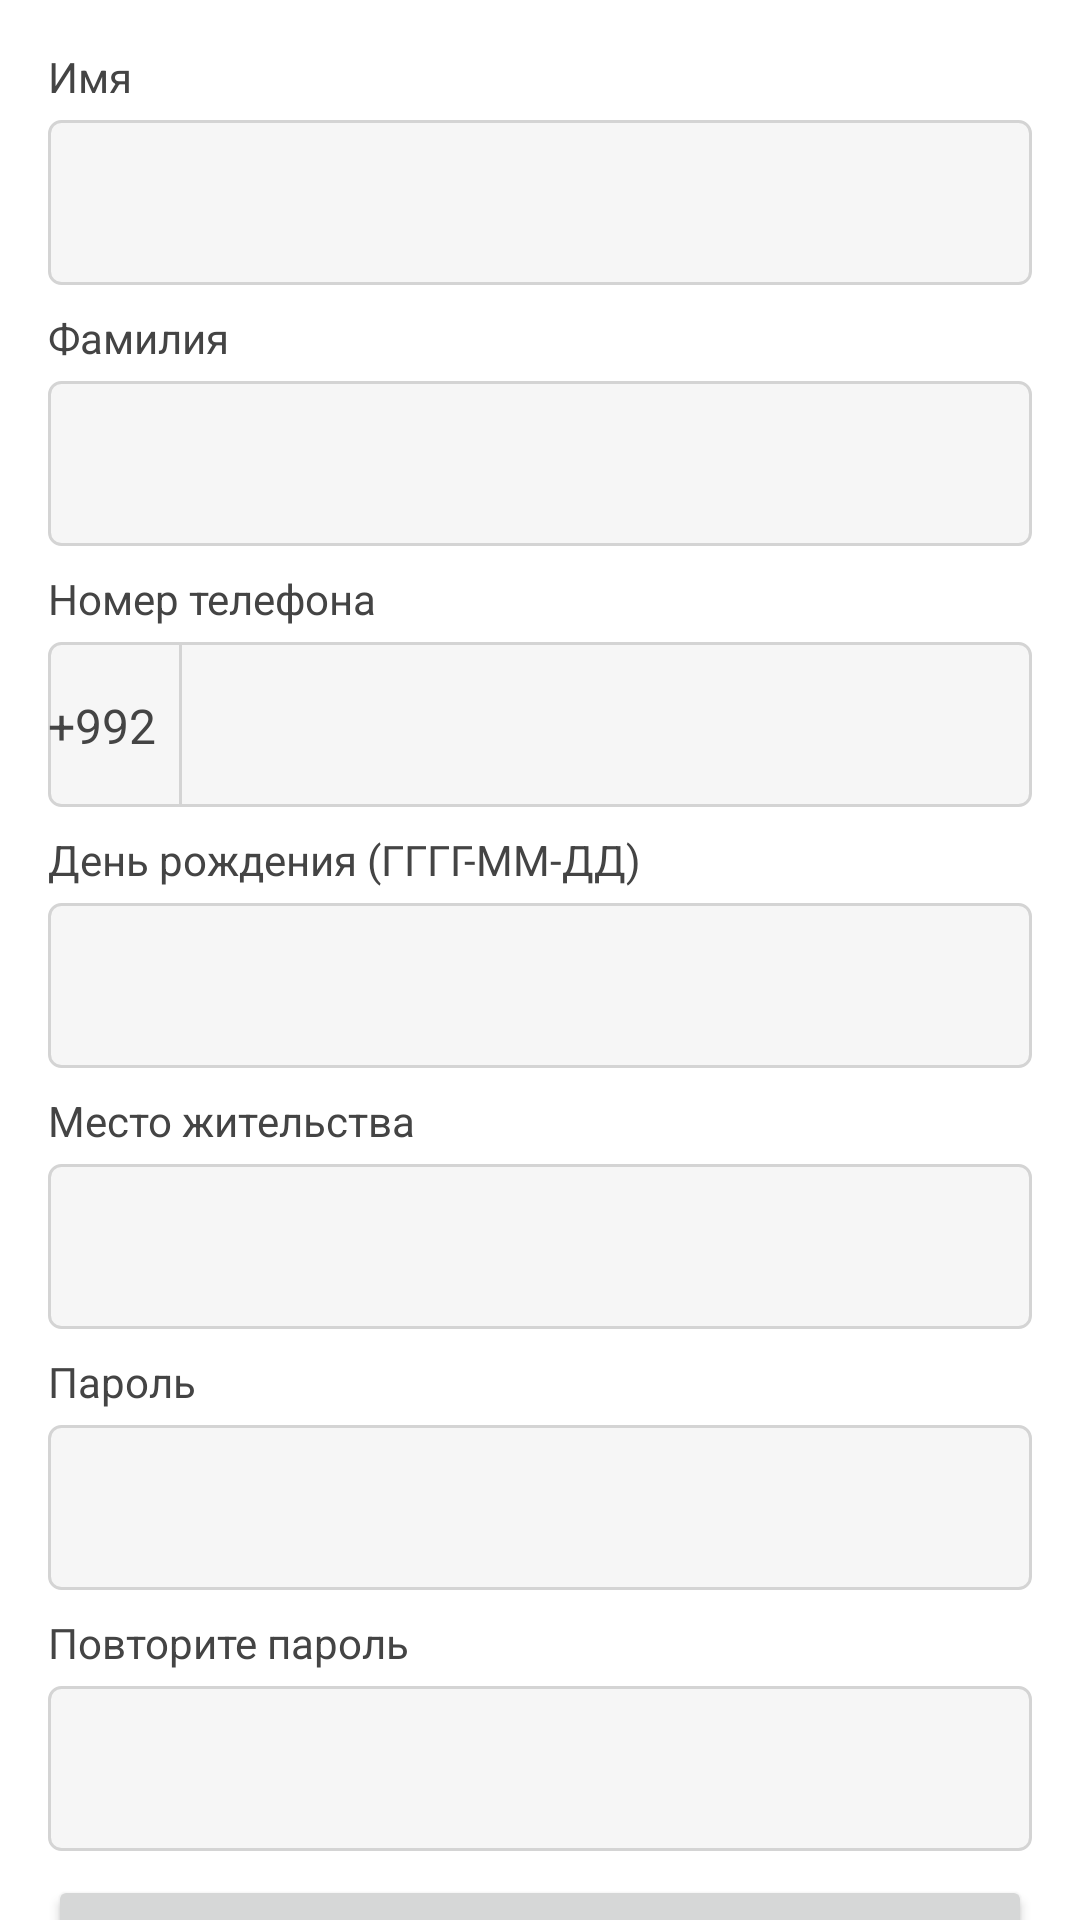

Here is an Android app screen rendered from its layout file. Give the layout XML and the strings, colors and styles it references.
<!-- AndroidManifest.xml: application theme Theme.AgriculturalApp -->
<!-- res/layout/fragment_sign_up.xml -->
<?xml version="1.0" encoding="utf-8"?>
<androidx.constraintlayout.widget.ConstraintLayout xmlns:android="http://schemas.android.com/apk/res/android"
    xmlns:tools="http://schemas.android.com/tools"
    android:layout_width="match_parent"
    android:layout_height="match_parent"
    xmlns:app="http://schemas.android.com/apk/res-auto"
    tools:context=".ui.fragments.SignUpFragment">

    <TextView
        android:id="@+id/textView21"
        android:layout_width="wrap_content"
        android:layout_height="wrap_content"
        android:layout_marginStart="16dp"
        android:layout_marginTop="8dp"
        android:layout_marginEnd="337dp"
        android:text="@string/password"
        android:textColor="@color/black_text"
        app:layout_constraintEnd_toEndOf="parent"
        app:layout_constraintHorizontal_bias="0.0"
        app:layout_constraintStart_toStartOf="parent"
        app:layout_constraintTop_toBottomOf="@+id/editTextTextPersonName3" />

    <EditText
        android:id="@+id/editTextTextPassword"
        android:layout_width="match_parent"
        android:layout_height="55dp"
        android:layout_marginHorizontal="16dp"
        android:layout_marginTop="5dp"
        android:paddingHorizontal="16dp"
        android:background="@drawable/edittext_background"
        android:ems="10"
        android:inputType="textPassword"
        android:textSize="16sp"
        app:layout_constraintEnd_toEndOf="parent"
        app:layout_constraintHorizontal_bias="0.0"
        app:layout_constraintStart_toStartOf="parent"
        app:layout_constraintTop_toBottomOf="@+id/textView21" />

    <TextView
        android:id="@+id/textView22"
        android:layout_width="wrap_content"
        android:layout_height="wrap_content"
        android:layout_marginStart="16dp"
        android:layout_marginTop="8dp"
        android:layout_marginEnd="337dp"
        android:text="@string/password2"
        android:textColor="@color/black_text"
        app:layout_constraintEnd_toEndOf="parent"
        app:layout_constraintHorizontal_bias="0.0"
        app:layout_constraintStart_toStartOf="parent"
        app:layout_constraintTop_toBottomOf="@+id/editTextTextPassword" />

    <EditText
        android:id="@+id/editTextTextPassword2"
        android:layout_width="match_parent"
        android:layout_height="55dp"
        android:layout_marginHorizontal="16dp"
        android:layout_marginTop="5dp"
        android:paddingHorizontal="16dp"
        android:background="@drawable/edittext_background"
        android:ems="10"
        android:inputType="textPassword"
        android:textSize="16sp"
        app:layout_constraintEnd_toEndOf="parent"
        app:layout_constraintHorizontal_bias="0.0"
        app:layout_constraintStart_toStartOf="parent"
        app:layout_constraintTop_toBottomOf="@+id/textView22" />

    <TextView
        android:id="@+id/textView8"
        android:layout_width="wrap_content"
        android:layout_height="wrap_content"
        android:layout_marginStart="16dp"
        android:layout_marginTop="16dp"
        android:layout_marginEnd="337dp"
        android:text="@string/first_name"
        android:textColor="@color/black_text"
        app:layout_constraintEnd_toEndOf="parent"
        app:layout_constraintHorizontal_bias="0.0"
        app:layout_constraintStart_toStartOf="parent"
        app:layout_constraintTop_toTopOf="parent" />

    <TextView
        android:id="@+id/textView17"
        android:layout_width="wrap_content"
        android:layout_height="wrap_content"
        android:layout_marginStart="16dp"
        android:layout_marginTop="8dp"
        android:layout_marginEnd="337dp"
        android:text="@string/last_name"
        android:textColor="@color/black_text"
        app:layout_constraintEnd_toEndOf="parent"
        app:layout_constraintHorizontal_bias="0.0"
        app:layout_constraintStart_toStartOf="parent"
        app:layout_constraintTop_toBottomOf="@+id/editTextTextPersonName" />


    <EditText
        android:id="@+id/editTextTextPersonName"
        android:layout_width="match_parent"
        android:layout_height="55dp"
        android:layout_marginTop="5dp"
        android:layout_marginHorizontal="16dp"
        android:background="@drawable/edittext_background"
        android:ems="10"
        android:inputType="textPersonName"
        android:paddingHorizontal="16dp"
        android:textSize="16sp"
        app:layout_constraintEnd_toEndOf="parent"
        app:layout_constraintHorizontal_bias="0.0"
        app:layout_constraintStart_toStartOf="parent"
        app:layout_constraintTop_toBottomOf="@+id/textView8" />

    <EditText
        android:id="@+id/editTextTextPersonName2"
        android:layout_width="match_parent"
        android:layout_height="55dp"
        android:layout_marginHorizontal="16dp"
        android:layout_marginTop="5dp"
        android:background="@drawable/edittext_background"
        android:ems="10"
        android:inputType="textPersonName"
        android:paddingHorizontal="16dp"
        android:textSize="16sp"
        app:layout_constraintEnd_toEndOf="parent"
        app:layout_constraintStart_toStartOf="parent"
        app:layout_constraintTop_toBottomOf="@+id/textView17" />


    <EditText
        android:id="@+id/editTextPhone"
        android:layout_width="match_parent"
        android:layout_height="55dp"
        android:layout_marginHorizontal="16dp"
        android:layout_marginTop="5dp"
        android:background="@drawable/edittext_background"
        android:ems="10"
        android:inputType="phone"
        android:paddingStart="74dp"
        android:paddingEnd="16dp"
        android:textSize="16sp"
        app:layout_constraintEnd_toEndOf="parent"
        app:layout_constraintStart_toStartOf="parent"
        app:layout_constraintTop_toBottomOf="@+id/textView3" />

    <TextView
        android:id="@+id/textView3"
        android:layout_width="wrap_content"
        android:layout_height="wrap_content"
        android:layout_marginStart="16dp"
        android:layout_marginTop="8dp"
        android:layout_marginEnd="337dp"
        android:text="@string/tel"
        android:textColor="@color/black_text"
        app:layout_constraintEnd_toEndOf="parent"
        app:layout_constraintHorizontal_bias="0.0"
        app:layout_constraintStart_toStartOf="parent"
        app:layout_constraintTop_toBottomOf="@+id/editTextTextPersonName2" />

    <TextView
        android:id="@+id/textView18"
        android:layout_width="wrap_content"
        android:layout_height="wrap_content"
        android:layout_marginStart="16dp"
        android:layout_marginTop="8dp"
        android:layout_marginEnd="337dp"
        android:text="@string/dateOfBirthday"
        android:textColor="@color/black_text"
        app:layout_constraintEnd_toEndOf="parent"
        app:layout_constraintHorizontal_bias="0.0"
        app:layout_constraintStart_toStartOf="parent"
        app:layout_constraintTop_toBottomOf="@+id/editTextPhone" />

    <TextView
        android:id="@+id/textView20"
        android:layout_width="wrap_content"
        android:layout_height="wrap_content"
        android:layout_marginStart="16dp"
        android:layout_marginTop="8dp"
        android:layout_marginEnd="337dp"
        android:text="@string/location"
        android:textColor="@color/black_text"
        app:layout_constraintEnd_toEndOf="parent"
        app:layout_constraintHorizontal_bias="0.0"
        app:layout_constraintStart_toStartOf="parent"
        app:layout_constraintTop_toBottomOf="@+id/editTextDate" />

    <TextView
        android:id="@+id/textView4"
        android:layout_width="44dp"
        android:layout_height="21dp"
        android:text="+992"
        android:textColor="@color/black_text"
        android:textSize="16sp"
        app:layout_constraintBottom_toBottomOf="@+id/editTextPhone"
        app:layout_constraintEnd_toStartOf="@+id/view4"
        app:layout_constraintHorizontal_bias="0.52"
        app:layout_constraintStart_toStartOf="@+id/editTextPhone"
        app:layout_constraintTop_toTopOf="@+id/editTextPhone" />

    <View
        android:id="@+id/view4"
        android:layout_width="1dp"
        android:layout_height="55dp"
        android:layout_marginEnd="240dp"
        android:background="@color/mid_grey"
        app:layout_constraintBottom_toBottomOf="@+id/editTextPhone"
        app:layout_constraintEnd_toEndOf="@+id/editTextPhone"
        app:layout_constraintStart_toStartOf="@+id/editTextPhone"
        app:layout_constraintTop_toTopOf="@+id/editTextPhone"
        app:layout_constraintVertical_bias="0.0" />

    

    <Button
        android:layout_width="match_parent"
        android:layout_height="65dp"
        android:layout_marginHorizontal="16dp"
        android:layout_marginTop="8dp"
        android:text="@string/sign_up"
        android:textAppearance="@style/TextAppearance.AppCompat.Body1"
        android:textDirection="firstStrongLtr"
        android:textIsSelectable="false"
        android:textSize="18sp"
        app:layout_constraintEnd_toEndOf="@+id/editTextTextPassword2"
        app:layout_constraintStart_toStartOf="@+id/editTextTextPassword2"
        app:layout_constraintTop_toBottomOf="@+id/editTextTextPassword2" />

    <EditText
        android:id="@+id/editTextDate"
        android:layout_width="match_parent"
        android:layout_height="55dp"
        android:layout_marginHorizontal="16dp"
        android:layout_marginTop="5dp"
        android:background="@drawable/edittext_background"
        android:textSize="16sp"
        android:paddingHorizontal="16dp"
        android:ems="10"
        android:inputType="date"
        app:layout_constraintEnd_toEndOf="parent"
        app:layout_constraintHorizontal_bias="0.079"
        app:layout_constraintStart_toStartOf="parent"
        app:layout_constraintTop_toBottomOf="@+id/textView18" />


    <EditText
        android:id="@+id/editTextTextPersonName3"
        android:layout_width="match_parent"
        android:layout_height="55dp"
        android:layout_marginHorizontal="16dp"
        android:layout_marginTop="5dp"
        android:background="@drawable/edittext_background"
        android:ems="10"
        android:paddingHorizontal="16dp"
        android:inputType="textPersonName"
        android:textSize="16sp"
        app:layout_constraintEnd_toEndOf="parent"
        app:layout_constraintHorizontal_bias="0.0"
        app:layout_constraintStart_toStartOf="parent"
        app:layout_constraintTop_toBottomOf="@+id/textView20" />

</androidx.constraintlayout.widget.ConstraintLayout>
<!-- resources referenced by this layout -->
<resources>
  <color name="black_text">#444444</color>
  <color name="light_grey">#F6F6F6</color>
  <color name="mid_grey">#D4D4D4</color>
  <!-- drawable edittext_background (drawable) -->
  <?xml version="1.0" encoding="utf-8"?>
  <shape xmlns:android="http://schemas.android.com/apk/res/android" android:shape="rectangle">
  
      <corners android:radius="4dp"/>
      <solid android:color="@color/light_grey"/>
      <stroke android:color="@color/mid_grey"
          android:width="1dp" />
      <size android:height="40dp"
          android:width="343dp"/>
  </shape>
  <string name="dateOfBirthday">День рождения (ГГГГ-ММ-ДД)</string>
  <string name="first_name">Имя</string>
  <string name="last_name">Фамилия</string>
  <string name="location">Место жительства</string>
  <string name="password">Пароль</string>
  <string name="password2">Повторите пароль</string>
  <string name="sign_up">Зарегистрироваться</string>
  <string name="tel">Номер телефона</string>
  <style name="Theme.AgriculturalApp" parent="Theme.MaterialComponents.DayNight.NoActionBar">
          
          <item name="colorPrimary">@color/main_green</item>
          <item name="colorPrimaryVariant">@color/purple_700</item>
          <item name="colorOnPrimary">@color/white</item>
          
          <item name="colorSecondary">@color/teal_200</item>
          <item name="colorSecondaryVariant">@color/teal_700</item>
          <item name="colorOnSecondary">@color/black</item>
          
          <item name="android:statusBarColor">@color/main_green</item>
          
      </style>
  <color name="main_green">#27AE60</color>
  <color name="purple_700">#FF3700B3</color>
  <color name="white">#FFFFFFFF</color>
  <color name="teal_200">#FF03DAC5</color>
  <color name="teal_700">#FF018786</color>
  <color name="black">#FF000000</color>
</resources>
